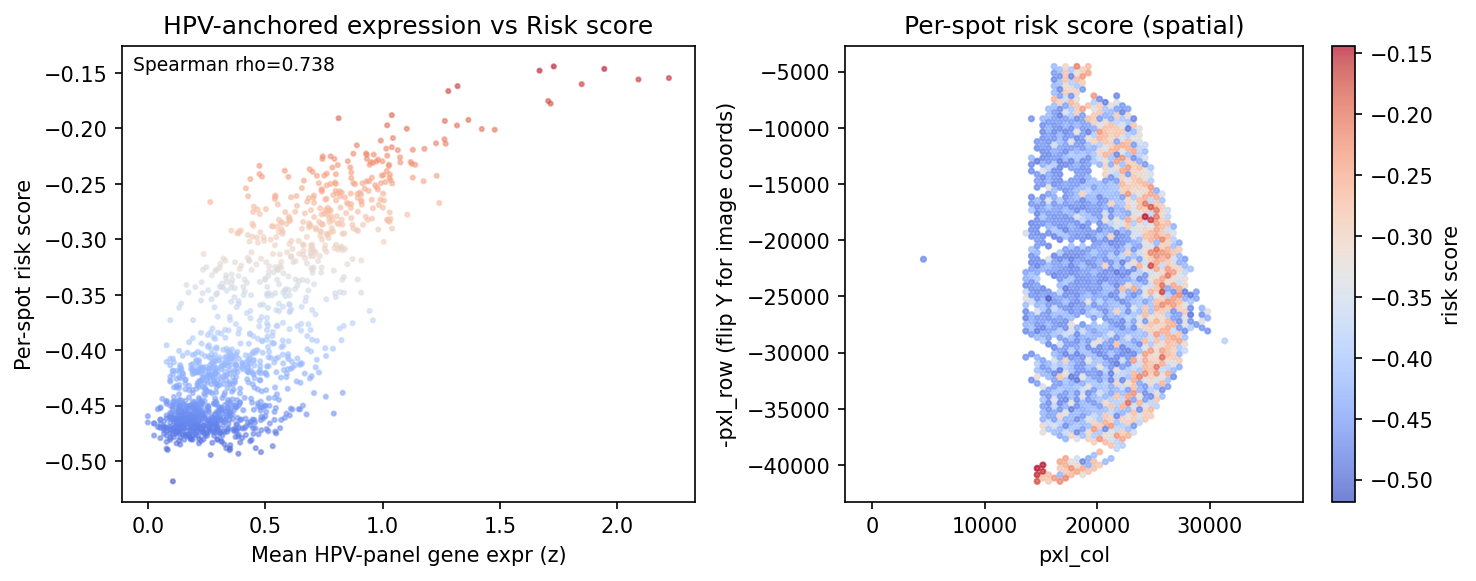

The data file committed next to this chart (first rows):
pxl_col, pxl_row, risk_score, KRT6A, KRT5, KRT14, B2M, HLA-A
24261, 12682, -0.3475, 4.382, 2.773, 2.398, 1.792, 1.792
21733, 10067, -0.2808, 4.762, 2.303, 1.946, 1.792, 1.609
20727, 27500, -0.4011, 0.0, 1.099, 1.386, 0.6931, 1.099
25781, 24012, -0.1923, 4.868, 4.007, 2.89, 2.639, 2.565
17688, 8906, -0.4001, 2.079, 1.609, 1.609, 1.386, 1.609
15164, 22562, -0.4297, 0.6931, 0.0, 1.386, 0.6931, 0.0
15161, 12103, -0.4696, 0.6931, 0.0, 0.0, 0.0, 0.0
21732, 8905, -0.2861, 3.85, 2.398, 1.099, 0.6931, 0.0
25278, 31857, -0.2245, 4.431, 3.296, 2.485, 2.639, 1.946
24267, 32438, -0.3493, 2.833, 1.792, 1.099, 0.6931, 0.0
26792, 24593, -0.4656, 2.639, 1.946, 1.386, 1.099, 1.946
21235, 35344, -0.3731, 3.497, 2.89, 2.303, 2.639, 2.398
25275, 20816, -0.1932, 3.178, 3.784, 3.045, 2.639, 1.792
19713, 19365, -0.4565, 1.386, 1.099, 0.6931, 1.099, 1.099
16170, 4549, -0.4183, 0.6931, 1.609, 0.6931, 1.946, 1.792
20219, 21399, -0.4444, 2.565, 0.6931, 1.099, 0.6931, 0.0
16178, 31859, -0.4772, 1.386, 1.386, 0.0, 0.6931, 0.6931
20730, 37959, -0.267, 3.135, 2.565, 2.079, 1.099, 1.099
17185, 16751, -0.4602, 1.386, 1.099, 0.6931, 0.6931, 0.0
17689, 11812, -0.4557, 1.099, 0.0, 0.6931, 1.609, 0.0
17689, 13555, -0.4503, 1.099, 1.386, 0.6931, 0.6931, 0.0
16684, 33312, -0.3987, 1.946, 1.386, 0.6931, 0.0, 0.0
21228, 11520, -0.2878, 3.135, 3.135, 2.398, 1.946, 1.946
23256, 32438, -0.2501, 3.401, 2.079, 1.099, 1.609, 1.386
15165, 24887, -0.4517, 0.6931, 0.6931, 0.0, 0.0, 0.0
26289, 31275, -0.3823, 3.97, 2.485, 2.079, 0.6931, 2.197
15166, 26630, -0.4531, 0.6931, 0.0, 1.386, 0.0, 0.6931
14659, 23434, -0.3997, 1.609, 0.0, 0.0, 1.946, 1.099
15163, 16171, -0.4714, 1.099, 1.386, 1.386, 0.0, 0.6931
21232, 26047, -0.4192, 1.386, 0.6931, 1.099, 1.386, 0.6931
22240, 17331, -0.436, 2.944, 1.609, 1.099, 1.792, 1.792
20728, 31567, -0.3898, 2.485, 1.099, 0.0, 0.6931, 0.6931
17689, 12393, -0.3987, 1.792, 1.386, 0.0, 1.386, 1.386
18698, 6582, -0.4596, 3.526, 2.079, 0.6931, 1.099, 0.0
21231, 24304, -0.4166, 1.609, 1.099, 0.6931, 0.6931, 0.6931
16678, 12393, -0.4584, 1.609, 0.6931, 0.6931, 0.0, 0.0
20727, 26919, -0.4641, 0.0, 1.099, 0.6931, 0.0, 0.0
22745, 12972, -0.2867, 4.71, 3.045, 2.303, 1.792, 2.485
21232, 27790, -0.4371, 1.609, 1.386, 1.099, 0.6931, 0.6931
16178, 30697, -0.3522, 1.609, 1.099, 0.0, 1.099, 0.6931
20726, 25757, -0.4448, 2.079, 0.0, 0.6931, 0.0, 0.0
17185, 18494, -0.4602, 0.6931, 0.0, 0.0, 0.6931, 1.099
22751, 36215, -0.2927, 4.277, 2.639, 1.386, 1.099, 0.6931
16683, 29825, -0.4503, 0.6931, 1.609, 0.0, 1.609, 1.386
18196, 17913, -0.3486, 1.792, 0.6931, 0.0, 1.099, 0.0
16178, 31278, -0.3816, 1.386, 1.099, 1.099, 1.099, 0.0
15672, 28082, -0.4484, 2.079, 0.6931, 0.0, 1.099, 0.6931
25278, 31276, -0.1971, 3.332, 3.219, 2.303, 1.386, 2.079
25784, 33890, -0.4117, 2.398, 1.099, 0.0, 1.099, 1.099
23755, 11810, -0.3767, 2.773, 1.792, 2.079, 1.386, 1.792
17182, 7454, -0.3609, 2.398, 3.219, 1.099, 1.792, 1.946
25279, 34762, -0.3818, 3.258, 2.485, 1.609, 1.386, 1.609
29321, 27788, -0.457, 1.946, 0.0, 0.0, 0.0, 0.6931
21228, 13263, -0.4385, 3.85, 2.303, 2.398, 2.398, 1.386
27299, 29532, -0.3973, 2.773, 2.303, 1.946, 1.609, 1.099
16684, 33893, -0.4606, 2.197, 0.6931, 1.386, 1.609, 0.6931
21227, 10939, -0.3066, 4.654, 2.996, 2.197, 2.197, 1.099
22749, 27499, -0.4057, 1.946, 0.0, 0.0, 1.609, 0.0
16180, 36508, -0.3504, 1.792, 1.609, 0.6931, 2.079, 1.099
19211, 31277, -0.413, 1.609, 2.197, 1.099, 0.0, 1.386
... 1,223 more rows
